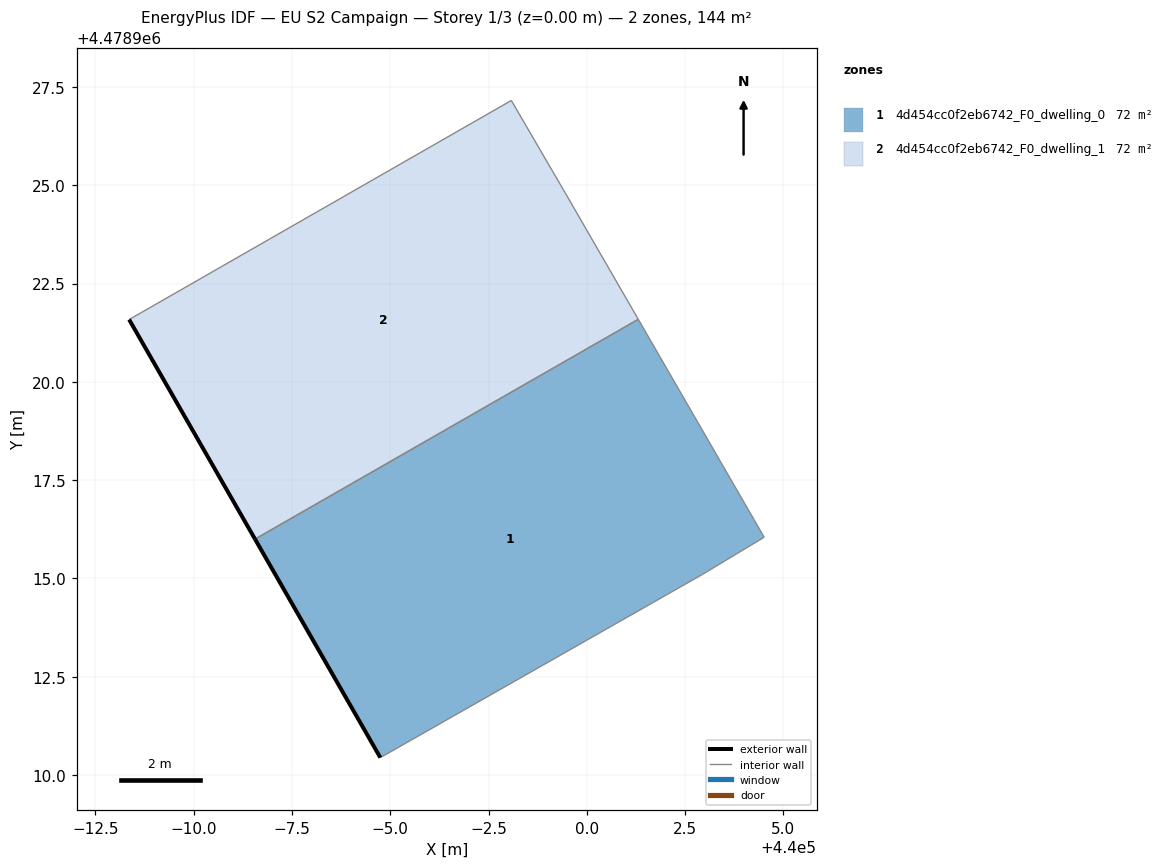
=== STOREY PLAN SPEC (per zone: floor XY polygon, exterior-wall plan segments, windows/doors) ===
zone 1: 4d454cc0f2eb6742_F0_dwelling_0  (72.2 m²)
  floor: (440002.93, 4478915.09) (440004.51, 4478916.05) (440001.31, 4478921.59) (439991.56, 4478916.00) (439994.75, 4478910.44)
  exterior wall: (439994.75, 4478910.44) – (439991.56, 4478916.00)  [6.4 m]
  interior walls: 4
zone 2: 4d454cc0f2eb6742_F0_dwelling_1  (72.2 m²)
  floor: (440001.31, 4478921.59) (439999.45, 4478924.80) (439998.08, 4478927.16) (439988.36, 4478921.58) (439991.56, 4478916.00)
  exterior wall: (439991.56, 4478916.00) – (439988.36, 4478921.58)  [6.4 m]
  interior walls: 4

=== DERIVED (storey summary) ===
Building: EU S2 Campaign
Storey: 1 of 3  (floor level z = 0.00 m)
Storey gross floor area: 144.5 m²
Zones on this storey: 2
  - 4d454cc0f2eb6742_F0_dwelling_0: floor 72.2 m²; exterior wall 6.4 m (19.2 m²); WWR 0.0%
  - 4d454cc0f2eb6742_F0_dwelling_1: floor 72.2 m²; exterior wall 6.4 m (19.3 m²); WWR 0.0%
Zone adjacency (shared interzone walls):
  - 4d454cc0f2eb6742_F0_dwelling_0 ↔ 4d454cc0f2eb6742_F0_dwelling_1